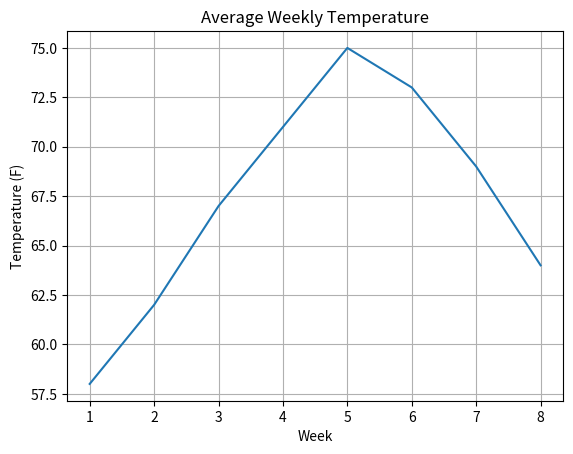
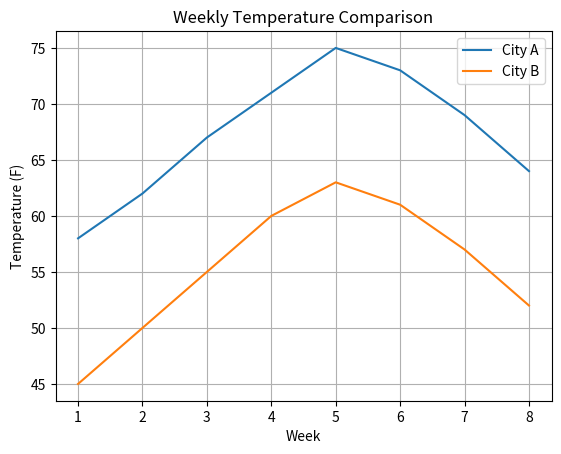
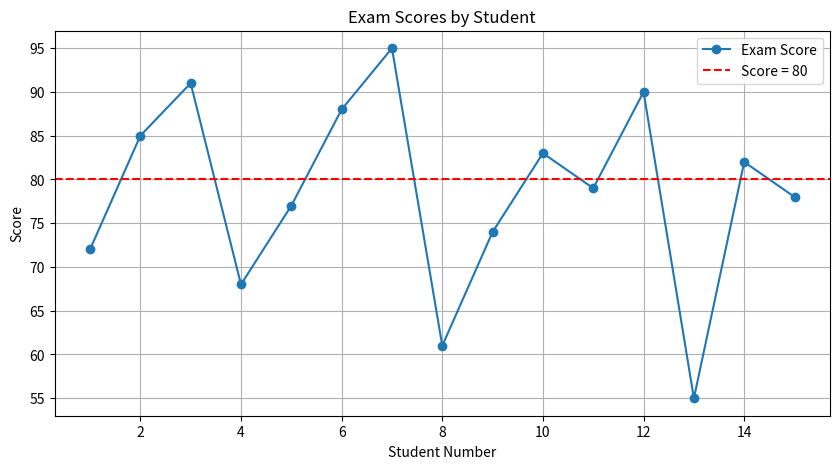
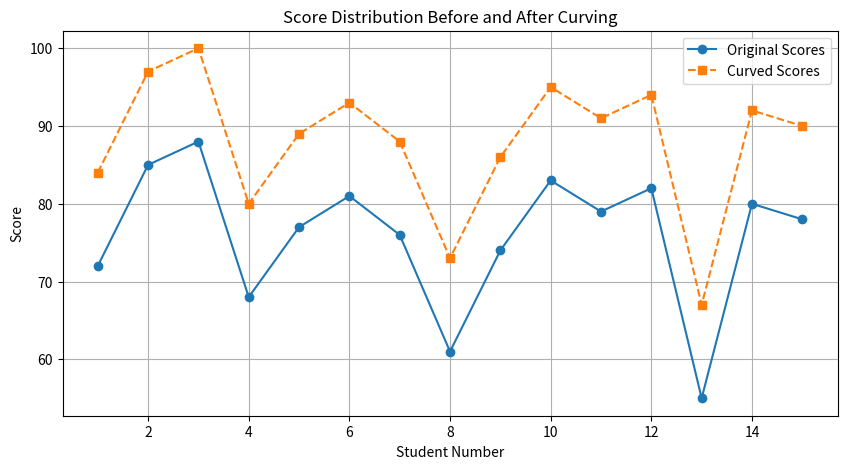

Python code for these plots, in order: (Note: this script raises an exception after producing the figures.)
import matplotlib.pyplot as plt

weeks = [1, 2, 3, 4, 5, 6, 7, 8]
avg_temp = [58, 62, 67, 71, 75, 73, 69, 64]

plt.plot(weeks, avg_temp)
plt.title("Average Weekly Temperature")
plt.xlabel("Week")
plt.ylabel("Temperature (F)")
plt.grid(True)
plt.show()

weeks = [1, 2, 3, 4, 5, 6, 7, 8]
city_a = [58, 62, 67, 71, 75, 73, 69, 64]
city_b = [45, 50, 55, 60, 63, 61, 57, 52]

plt.plot(weeks, city_a, label="City A")
plt.plot(weeks, city_b, label="City B")
plt.title("Weekly Temperature Comparison")
plt.xlabel("Week")
plt.ylabel("Temperature (F)")
plt.legend()
plt.grid(True)
plt.show()

import numpy as np

exam_scores = np.array([72, 85, 91, 68, 77, 88, 95, 61, 74, 83, 79, 90, 55, 82, 78])

average = np.mean(exam_scores)
median  = np.median(exam_scores)
highest = np.max(exam_scores)
count_above_80 = np.sum(exam_scores >= 80)

print(f"Average score : {average:.1f}")
print(f"Median score  : {median:.1f}")
print(f"Highest score : {highest}")
print(f"Scores >= 80  : {count_above_80}")

student_numbers = np.arange(1, len(exam_scores) + 1)

plt.figure(figsize=(10, 5))
plt.plot(student_numbers, exam_scores, marker='o', label="Exam Score")
plt.axhline(y=80, color='red', linestyle='--', label="Score = 80")
plt.title("Exam Scores by Student")
plt.xlabel("Student Number")
plt.ylabel("Score")
plt.legend()
plt.grid(True)
plt.show()

original_scores = np.array([72, 85, 88, 68, 77, 81, 76, 61, 74, 83, 79, 82, 55, 80, 78])
max_score = np.max(original_scores)
curved_scores = original_scores + (100 - max_score)

print(f"Max original : {max_score}")
print(f"Curve added  : {100 - max_score} points")
print(f"Max curved   : {np.max(curved_scores)}")
print(f"\nOriginal : {original_scores}")
print(f"Curved   : {curved_scores}")

student_numbers = np.arange(1, len(original_scores) + 1)

plt.figure(figsize=(10, 5))
plt.plot(student_numbers, original_scores, marker='o', label="Original Scores")
plt.plot(student_numbers, curved_scores, marker='s', linestyle='--', label="Curved Scores")
plt.title("Score Distribution Before and After Curving")
plt.xlabel("Student Number")
plt.ylabel("Score")
plt.legend()
plt.grid(True)
plt.savefig("figures/curved_scores_plot.png")
plt.show()

print("Figure saved to figures/curved_scores_plot.png")
